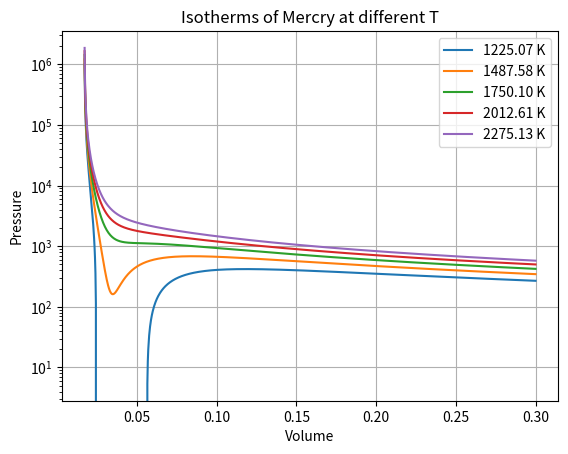
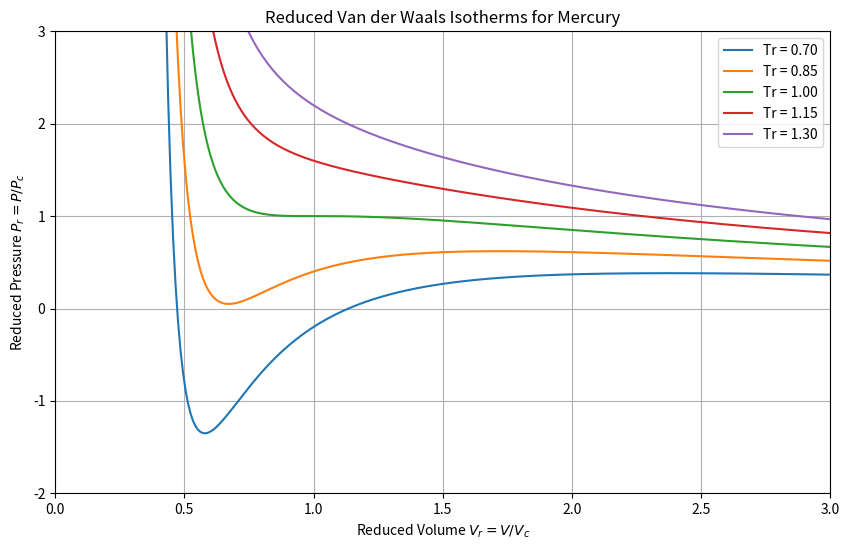
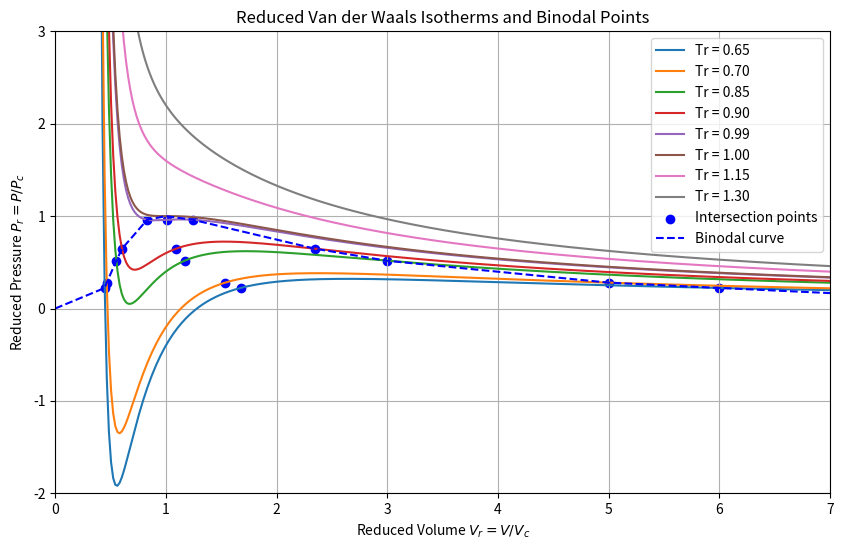
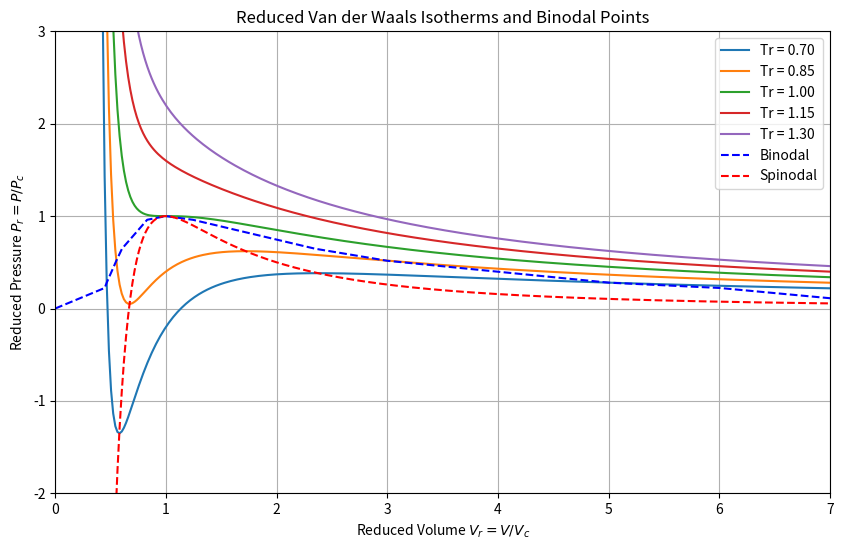

These figures' Python source, in order:
import numpy as np
from random import randint
import matplotlib
import matplotlib.pyplot as plt
from scipy.optimize import fsolve
from scipy.optimize import minimize_scalar
from scipy.optimize import curve_fit
from scipy.interpolate import make_smoothing_spline

import numpy as np
import matplotlib.pyplot as plt

n = 1 # number of moles
R = 0.08314 
# Mercury: 

a = 8.2
b = 0.01696 # Bar
Tc = 1750.1


def pressure(V, T, R, a0, b0):
    A = R * T/(V - b0)
    B = a0 /(V** 2)
    
    return A - B



    

Ts = [0.7 * Tc, 0.85 * Tc, 1.0 * Tc, 1.15 * Tc, 1.3 * Tc]
volume = np.linspace(b + 1e-4, 0.3, 1000)
for i in range(len(Ts)):
    plt.plot(volume, pressure(volume, Ts[i], R, a, b), label='{:.2f} K'.format(Ts[i]))

#plt.plot(volume, dp(volume, Tc, R, a, b), label = "Derivative")
#plt.plot(volume, d2p(volume, Tc, R, a, b))


plt.legend()
plt.xlabel('Volume')
plt.ylabel('Pressure')
#plt.ylim(10, 10 ** 6)
plt.yscale('log')
plt.grid()
plt.title("Isotherms of Mercry at different T")
plt.show()



# Constants for mercury
R = 0.08314       # L·bar/mol·K
a = 8.200         # L²·bar/mol²
b = 0.01696       # L/mol

# Critical constants
Vc = 3 * b
Tc = (8 * a) / (27 * R * b)
Pc = a/(27 * b * b)


print(f"Mercury Critical Constants:\nVc = {Vc:.5f} L/mol\nTc = {Tc:.2f} K\nPc = {Pc:.2f} bar")

# Reduced Van der Waals equation
def P_reduced(Vr, Tr):
    return (8 * Tr) / (3 * Vr - 1) - 3 / Vr**2

#def spinodal(Vr):
    #return -24/((3 * Vr - 1) ** 2) + 6/(Vr ** 3)

def spinodal(Vr):
    return 3/(Vr ** 2) - 2/(Vr ** 3)


# Reduced volume range (must be > 1/3 to avoid singularity)
Vr = np.linspace(0.35, 10, 1000)
Trs = [0.7, 0.85, 1.0, 1.15, 1.3]  # Reduced temperatures

# Plot
plt.figure(figsize=(10, 6))
for Tr in Trs:
    Pr = P_reduced(Vr, Tr)
    plt.plot(Vr, Pr, label=f"Tr = {Tr:.2f}")

plt.xlabel("Reduced Volume $V_r = V/V_c$")
plt.ylabel("Reduced Pressure $P_r = P/P_c$")
plt.title("Reduced Van der Waals Isotherms for Mercury")
plt.grid(True)
plt.legend()
plt.ylim(-2, 3)
plt.xlim(0, 3)
#plt.xscale("log")
plt.show()

### Finding Binodal 
from scipy.optimize import brentq, minimize_scalar
import numpy as np

def find_three_intersections(func, line_val, x_range, num_points=2000, tol=1e-5):
    """
    Find 3 distinct intersection points between a curve and a horizontal line.
    """
    x_vals = np.linspace(x_range[0], x_range[1], num_points)
    y_vals = func(x_vals) - line_val

    roots = []
    for i in range(len(x_vals) - 1):
        if y_vals[i] * y_vals[i+1] < 0:
            try:
                root = brentq(lambda x: func(x) - line_val, x_vals[i], x_vals[i+1])
                # Avoid duplicates (numerical noise)
                if all(abs(root - r) > tol for r in roots):
                    roots.append(root)
            except ValueError:
                continue

    if len(roots) == 3:
        return sorted(roots)
    else:
        return 0

def integrate_between(func, t, a, b, num_points=500):
    """
    Numerically integrates a function func(x) between limits a and b.
    """
    x = np.linspace(a, b, num_points)
    y = func(x, t)
    return np.trapz(y, x)

def leftInt(func, temp, list, line):
    I = integrate_between(func, temp, list[0], list[1])
    area = (list[1] - list[0])*line - I
    return area

def righInt(func, temp, list, line):
    I = integrate_between(func, temp, list[1], list[2])
    area = I - (list[2] - list[1])*line
    return area

#Trs = [0.7, 0.85, 1.0, 1.15, 1.3]
Trs = [0.65, 0.7, 0.85, 0.9, 0.99, 1.0, 1.15, 1.3]
def equalareafinder(guesses, xranges):
    points = []
    for i in range(len(Trs)):
        if Trs[i] < 1:
            Ri = 5
            Li = 0
            last  = 1
            func = lambda Vr: P_reduced(Vr, Trs[i])
            max_res = minimize_scalar(lambda Vr: -func(Vr), bounds=(0.4, 20), method='bounded')
            min_res = minimize_scalar(func, bounds=(0.4, 20), method='bounded')
            max_val = -max_res.fun
            min_val = min_res.fun
            iteration = 0
            
            # We are trying to find a guess where the left and right areas are equal
            def objective_function(guess):
                intersects = find_three_intersections(func, guess, xranges[i])
                if intersects != 0:
                    Li = leftInt(P_reduced, Trs[i], intersects, guess)
                    Ri = righInt(P_reduced, Trs[i], intersects, guess)
                    return abs(Ri - Li)  # Minimize the difference between areas
                else:
                    return 1e5  # Return a large value if no intersections

            # Use minimize_scalar to find the best guess
            result = minimize_scalar(objective_function, bounds=(min_val, max_val), method='bounded')

            # Get the final guess and intersection points
            guess = result.x
            intersects = find_three_intersections(func, guess, xranges[i])
            
            if intersects != 0:
                points.append((guess, intersects))
            else:
                print(f"No valid intersections found at Tr = {Trs[i]}, guess = {guess}")
        
    return points

# Example usage
Tr = 0.85
func = lambda Vr: P_reduced(Vr, Tr)
xranges = [(0.4, 6),(0.45, 5), (0.35, 3), (0.4, 3), (0.4, 3)]
testline = 0.53
guesses = [0.4, 0.47, 0.53, 0.6, 0.8]
intersections = find_three_intersections(func, testline, (0.35, 3))

if intersections != 0:
    print("Three intersection points found at Vr =", intersections)
else:
    print("Line does not intersect the curve three times.")

value = equalareafinder(guesses, xranges)
print("Binodal points:", value)


def model_function(x, a, b, c, d):
    """
    Example model function: A quadratic function.
    Modify this based on the type of curve you're fitting.
    """
    return a * x**3 + b * x**2 + c * x + d

def curve_fitting(x_data, y_data, model_func, initial_guess):
    """
    Fits a curve to the data using the provided model function.

    Parameters:
    - x_data: List or array of x-values
    - y_data: List or array of y-values
    - model_func: The model function to fit (e.g., a polynomial function)
    - initial_guess: Initial guess for the parameters of the model function

    Returns:
    - popt: Optimized parameters for the model
    - pcov: Covariance matrix of the optimized parameters
    """
    # Use curve_fit to fit the model function to the data
    popt, pcov = curve_fit(model_func, x_data, y_data, p0=initial_guess)
    
    return popt, pcov


def plot_binodal(binodal_points):
    """
    Plot the binodal points, where the first part is the pressure (Pr) and
    the second part is the volume at that pressure.
    """
    # Unzip the binodal points into Pr (pressure) and Vr (volume)
    pressures, volumes = zip(*binodal_points)
    pres = []
    vol = []
    for i in range(len(pressures)):
        for j in range(3):
            pres.append(pressures[i])
            vol.append(volumes[i][j])
    print(pres)
    print(vol)
    
    # Example usage
    x_data = np.array([0, vol[0], vol[3], vol[6], vol[9], vol[12], 1, vol[-1], vol[11], vol[8], vol[5], vol[2], 10])  # Example x-values
    y_data = np.array([0, pres[0], pres[3], pres[6], pres[9], pres[12], 1, pres[12], pres[9], pres[6], pres[3], pres[0], 0])  # Example y-values, which fit a quadratic curve
    
    # Initial guess for the parameters [a, b, c] of the model function
    initial_guess = [0.1, 0.1, 5, 2]

    # Fit the data using the model function
    popt, pcov = curve_fitting(x_data, y_data, model_function, initial_guess)

    # Extract the fitted parameters
    a, b, c, d = popt

    # Print the fitted parameters
    print(f"Fitted parameters: a = {a}, b = {b}, c = {c}, d = {d}")

            
    spl = make_smoothing_spline(x_data, y_data, lam=0.000000000001)
    # Plotting
    plt.figure(figsize=(10, 6))

    # Plot the isotherms for different Tr values
    for Tr in Trs:
        Vr = np.linspace(0.35, 10, 500)  # Sample a range of Vr values for plotting the isotherms
        Pr = P_reduced(Vr, Tr)  # Calculate the corresponding Pr using P_reduced function
        plt.plot(Vr, Pr, label=f"Tr = {Tr:.2f}")  # Plot the isotherm for this Tr value

    # Add scatter plot for the binodal points
    plt.scatter(vol, pres, color='blue', marker='o', label="Intersection points")
    plt.plot(x_data, spl(x_data), 'b--', label='Binodal curve')
    # Fitted curve

    # Adding labels and title
    plt.xlabel("Reduced Volume $V_r = V/V_c$")
    plt.ylabel("Reduced Pressure $P_r = P/P_c$")
    plt.title("Reduced Van der Waals Isotherms and Binodal Points")
    plt.grid(True)
    plt.legend()

    # Adjust plot limits to better fit the data
    plt.ylim(-2, 3)
    plt.xlim(0, 7)

    # Show the plot
    plt.show()

# Assuming you already have the `value` variable from the previous `equalareafinder`
# If the `value` contains the binodal points, call the plot function
plot_binodal(value)


# Finally plot your og graphs, spinodal and binodals.
Trs = [0.7, 0.85, 1.0, 1.15, 1.3]

def plot_final(binodal_points):
    """
    Plot the binodal points, where the first part is the pressure (Pr) and
    the second part is the volume at that pressure.
    """
    # Unzip the binodal points into Pr (pressure) and Vr (volume)
    pressures, volumes = zip(*binodal_points)
    pres = []
    vol = []
    for i in range(len(pressures)):
        for j in range(3):
            pres.append(pressures[i])
            vol.append(volumes[i][j])
    print(pres)
    print(vol)
    
    # Example usage
    x_data = np.array([0, vol[0], vol[3], vol[6], vol[9], vol[12], 1, vol[-1], vol[11], vol[8], vol[5], vol[2], 8])  # Example x-values
    y_data = np.array([0, pres[0], pres[3], pres[6], pres[9], pres[12], 1, pres[12], pres[9], pres[6], pres[3], pres[0], 0])  # Example y-values, which fit a quadratic curve
         
    spl = make_smoothing_spline(x_data, y_data, lam=0.000000000001)
    # Plotting
    plt.figure(figsize=(10, 6))

    # Plot the isotherms for different Tr values
    
    Vr = np.linspace(0.35, 10, 500)  # Sample a range of Vr values for plotting the isotherms
    for Tr in Trs:
        Vr = np.linspace(0.35, 10, 500)  # Sample a range of Vr values for plotting the isotherms
        Pr = P_reduced(Vr, Tr)  # Calculate the corresponding Pr using P_reduced function
        plt.plot(Vr, Pr, label=f"Tr = {Tr:.2f}")  # Plot the isotherm for this Tr value

    # Add scatter plot for the binodal points

    plt.plot(x_data, spl(x_data), 'b--', label='Binodal')
    
    spin = spinodal(Vr)
    plt.plot(Vr, spin, 'r--', label="Spinodal")
    # Fitted curve

    # Adding labels and title
    plt.xlabel("Reduced Volume $V_r = V/V_c$")
    plt.ylabel("Reduced Pressure $P_r = P/P_c$")
    plt.title("Reduced Van der Waals Isotherms and Binodal Points")
    plt.grid(True)
    plt.legend()

    # Adjust plot limits to better fit the data
    plt.ylim(-2, 3)
    plt.xlim(0, 7)

    # Show the plot
    plt.show()

# Assuming you already have the `value` variable from the previous `equalareafinder`
# If the `value` contains the binodal points, call the plot function
plot_final(value)
